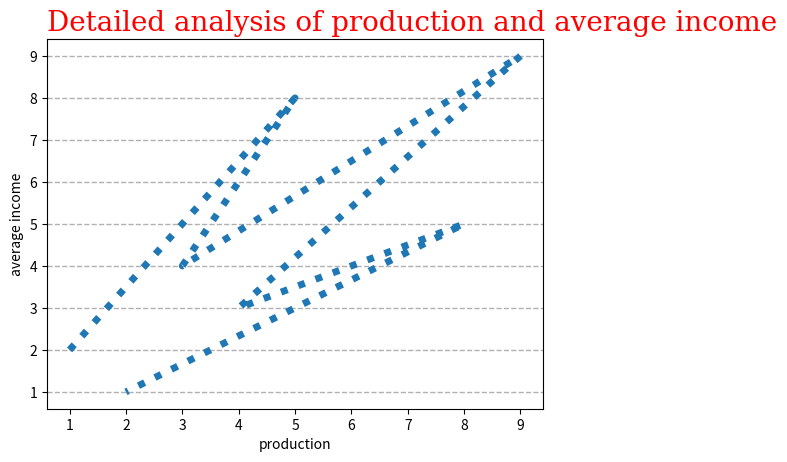

Generate this figure with matplotlib:
import matplotlib.pyplot as plt
import numpy as np

x = np.array([10, 20, 30, 40, 50])
y = np.array([5, 10, 15, 20, 7])
# plt.plot(x,y,c = 'r',ms= '20', ls = '-.')
# plt.show()


"""
1] labels:
    - gives additional information about axis in the graph
    
    - syntax = 
                plt.xlable("String")
                plt.ylable("String")
                fontdict= font
                
                
                
                
2] Position the Title

    -You can use the loc parameter in title() to position the title.

   - Legal values are: 'left', 'right', and 'center'. 
   
   - Default value is 'center'.
   
   - syntax = 
                loc='left/right/center'
                
                
3] grid()
    - With Pyplot, you can use the grid() function to add grid lines to the plot.
    - syntax=
                plt.grid()
                
    - for particular axis:
    - default value is both
                plt.grid(axis='x/y/both')
    
4] width
        - syntax:
            width= value                

"""

b = [1, 5, 3, 9, 4, 8, 2]
b.reverse()
a = [1, 5, 3, 9, 4, 8, 2]
font1 = {'family': 'serif', 'color': 'blue', 'size': 20}
plt.title("Detailed analysis of production and average income", c='r', fontdict=font1, loc='left')
plt.xlabel("production")
plt.ylabel("average income")
plt.plot(a, b, linestyle=':',linewidth='5')
plt.grid(axis='y', linestyle='--', linewidth='1')
plt.show()
